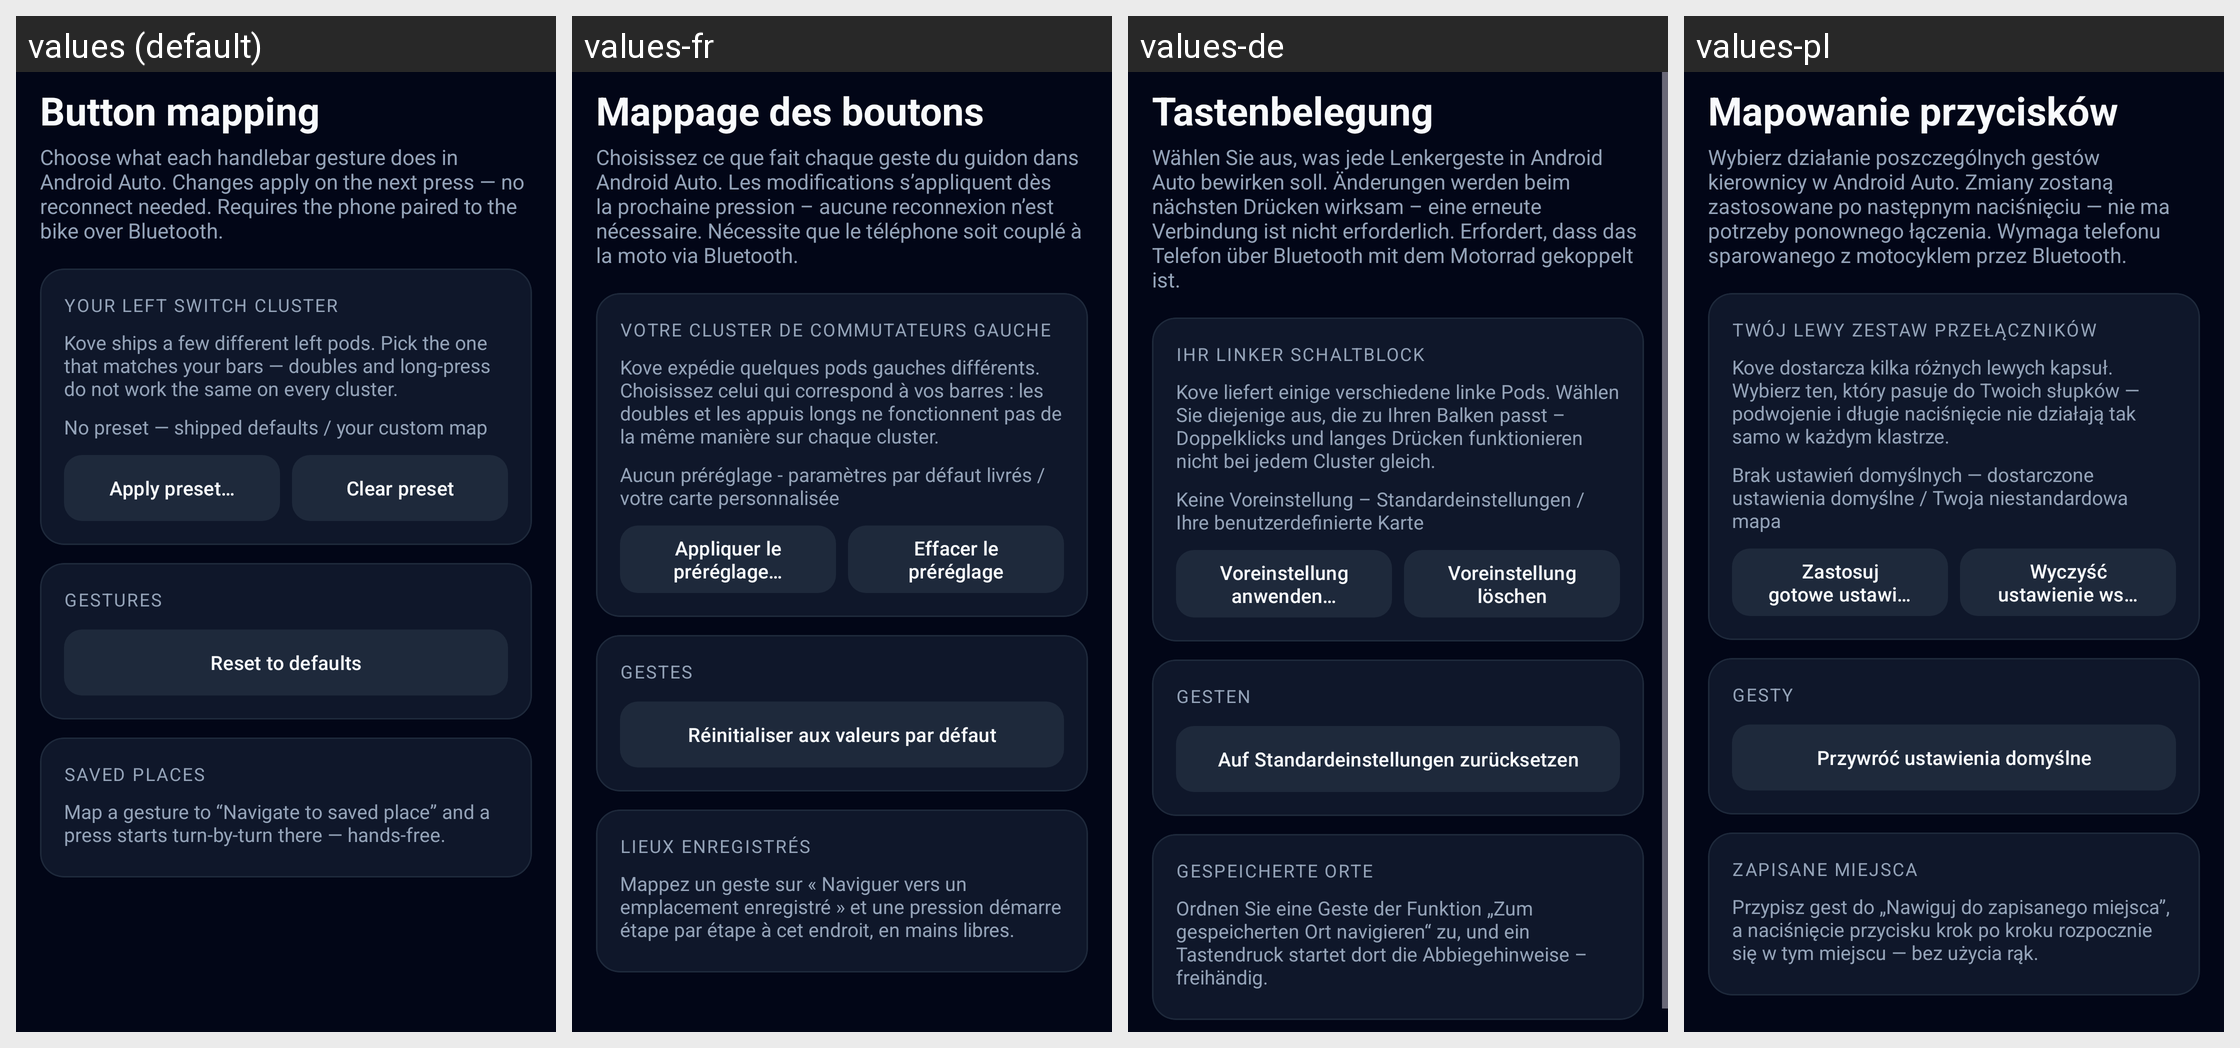

For this localized Android screen grid, give each drawn string resource with its value in every locale shown.
Android screen res/layout/activity_button_mapping.xml rendered under 4 locales, left to right: values (default), values-fr, values-de, values-pl. Device: Nexus 5 (rendered at 1080×1920; each locale shown at half size, 540×960, under a caption strip naming it); theme Theme.OpenCfMoto.
Other locales in the repository, not shown: values-cs, values-es, values-hu, values-it, values-nl, values-pt, values-ro, values-tr.
Strings drawn on this screen, with the default value and each locale's value (text and hints the layout hard-codes, and strings that could not be matched under every locale, appear in the picture but are not listed):

buttons_button_mapping
  values: Button mapping
  values-fr: Mappage des boutons
  values-de: Tastenbelegung
  values-pl: Mapowanie przycisków

buttons_choose_what_each_handlebar_gesture_does_in_andro
  values: Choose what each handlebar gesture does in Android Auto. Changes apply on the next press — no reconnect needed. Requires the phone paired to the bike over Bluetooth.
  values-fr: Choisissez ce que fait chaque geste du guidon dans Android Auto. Les modifications s’appliquent dès la prochaine pression – aucune reconnexion n’est nécessaire. Nécessite que le téléphone soit couplé à la moto via Bluetooth.
  values-de: Wählen Sie aus, was jede Lenkergeste in Android Auto bewirken soll. Änderungen werden beim nächsten Drücken wirksam – eine erneute Verbindung ist nicht erforderlich. Erfordert, dass das Telefon über Bluetooth mit dem Motorrad gekoppelt ist.
  values-pl: Wybierz działanie poszczególnych gestów kierownicy w Android Auto. Zmiany zostaną zastosowane po następnym naciśnięciu — nie ma potrzeby ponownego łączenia. Wymaga telefonu sparowanego z motocyklem przez Bluetooth.

buttons_your_left_switch_cluster
  values: Your left switch cluster
  values-fr: Votre cluster de commutateurs gauche
  values-de: Ihr linker Schaltblock
  values-pl: Twój lewy zestaw przełączników

buttons_cfmoto_ships_a_few_different_left_pods_pick_the_
  values: Kove ships a few different left pods. Pick the one that matches your bars — doubles and long-press do not work the same on every cluster.
  values-fr: Kove expédie quelques pods gauches différents. Choisissez celui qui correspond à vos barres : les doubles et les appuis longs ne fonctionnent pas de la même manière sur chaque cluster.
  values-de: Kove liefert einige verschiedene linke Pods. Wählen Sie diejenige aus, die zu Ihren Balken passt – Doppelklicks und langes Drücken funktionieren nicht bei jedem Cluster gleich.
  values-pl: Kove dostarcza kilka różnych lewych kapsuł. Wybierz ten, który pasuje do Twoich słupków — podwojenie i długie naciśnięcie nie działają tak samo w każdym klastrze.

buttons_no_preset_shipped_defaults_your_custom_map
  values: No preset — shipped defaults / your custom map
  values-fr: Aucun préréglage - paramètres par défaut livrés / votre carte personnalisée
  values-de: Keine Voreinstellung – Standardeinstellungen / Ihre benutzerdefinierte Karte
  values-pl: Brak ustawień domyślnych — dostarczone ustawienia domyślne / Twoja niestandardowa mapa

buttons_apply_preset
  values: Apply preset…
  values-fr: Appliquer le préréglage…
  values-de: Voreinstellung anwenden…
  values-pl: Zastosuj gotowe ustawienia…

buttons_clear_preset
  values: Clear preset
  values-fr: Effacer le préréglage
  values-de: Voreinstellung löschen
  values-pl: Wyczyść ustawienie wstępne

buttons_gestures
  values: Gestures
  values-fr: Gestes
  values-de: Gesten
  values-pl: Gesty

buttons_reset_to_defaults
  values: Reset to defaults
  values-fr: Réinitialiser aux valeurs par défaut
  values-de: Auf Standardeinstellungen zurücksetzen
  values-pl: Przywróć ustawienia domyślne

buttons_saved_places
  values: Saved places
  values-fr: Lieux enregistrés
  values-de: Gespeicherte Orte
  values-pl: Zapisane miejsca

buttons_map_a_gesture_to_navigate_to_saved_place_and_a_p
  values: Map a gesture to “Navigate to saved place” and a press starts turn-by-turn there — hands-free.
  values-fr: Mappez un geste sur « Naviguer vers un emplacement enregistré » et une pression démarre étape par étape à cet endroit, en mains libres.
  values-de: Ordnen Sie eine Geste der Funktion „Zum gespeicherten Ort navigieren“ zu, und ein Tastendruck startet dort die Abbiegehinweise – freihändig.
  values-pl: Przypisz gest do „Nawiguj do zapisanego miejsca”, a naciśnięcie przycisku krok po kroku rozpocznie się w tym miejscu — bez użycia rąk.
